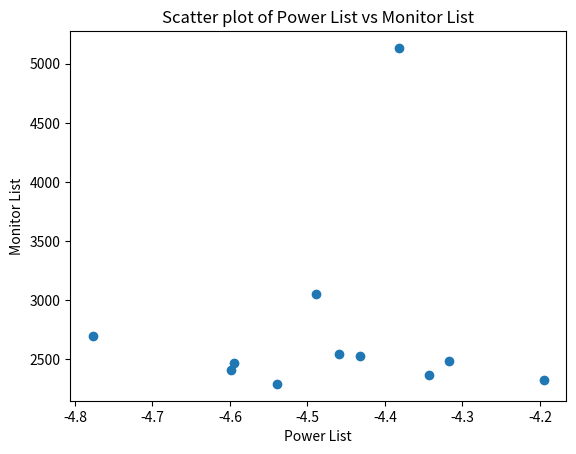

This chart was generated by the following Python code:
import numpy as np
import matplotlib.pyplot as plt

# 数据
power_list = [-3.9100469972735503, -4.069561385144651, -4.097175153359549, -4.0502930962383, -4.2322945357382995, -4.322744267441498, -4.225204717652399, -4.34617130133995, -4.5132277994923, -4.602568012945449, -4.8557553225431, -4.9324589314219995, -5.0364098419259005, -5.1791529203595]
monitor_list = [4313.9622629869855, 4558.325441236733, 4550.059278094916, 4665.202390242885, 4696.784370735871, 4739.037968597153, 4686.0596014449, 4865.273510304914, 4872.214941524426, 5291.94082716026, 5361.637333494681, 5562.107768061655, 5713.809414694532, 6092.043429463927]
power_list = [-3.812668280750099, -4.11247911062115, -3.8009785097540005, -4.1027121628281495, -4.07238461578525, -4.247177240773501, -4.3378277095626, -4.229577383207101, -4.6096256670118, -4.725971000937649, -4.92013735787905, -4.651187183714951, -4.750827109445401, -4.60326255330085]
monitor_list = [4376.611333317694, 4523.576605553005, 4574.014107004908, 4630.249259397903, 4607.952444232245, 4754.909075067174, 4790.231447531027, 4839.466207454022, 4884.774084813941, 5235.889267740226, 5415.510888544313, 5516.125570324355, 3310.4858720611865, 5094.648274010833]
power_list = [-4.199569703023499, -4.181587138281349, -4.3244491341563505, -4.121911108929799, -4.1569464969844505, -4.1274194375625495, -4.363558398273449, -4.29842478771875, -4.4503405578985, -4.864571516957101, -4.89907806148445, -4.4491015344532, -4.9987600635743, -5.082817790886851]
monitor_list = [4367.634831922321, 4567.345072385015, 4602.610795694301, 4709.043120165678, 4708.213907614833, 4789.894996582813, 4863.8832173886785, 4943.986645662253, 4992.01489380787, 5282.795980605704, 5509.593855413322, 3100.203747683181, 5783.496492216829, 5807.880022001127]
power_list =  [-4.171094117677914, -4.3459248840094205, -4.185747685290832, -3.9975042603699005, -4.205609240739745, -4.456202667366436, -4.436537143671721, -4.299397353287798, -3.9221194451656025, -4.229057259887693, -3.8592971469485646, -4.568667656730048, -4.516589705928982, -4.75001338145401]
monitor_list = [2583.800090442919, 2148.879595954896, 2288.3807696886483, 2164.380663756375, 2379.233701877703, 2326.712484596615, 2393.2630961962664, 2370.1392450848716, 2548.020504828218, 2399.031855771859, 2472.0926157296503, 2879.700013214504, 2806.4828625945506, 4564.408739596586]
power_list = [-4.20650226726883, -3.10968108424384, -4.8861638810477395, -3.25180339165871, -3.9130397961754295, -4.359078067041573, -4.210248236406291, -4.18636441984786, -4.250344208868079, -4.26511643574462, -4.44269216509774, -3.6925897650774697, -4.16154485279541, -4.505263062791138]
monitor_list = [4752.563635204716, 3093.4869814370827, 5571.553673971692, 3246.083673667809, 3088.798439213958, 3400.4543325173386, 2775.746720484964, 3151.2163939431025, 4683.350394108178, 4442.299012781148, 4876.38136882834, 3965.086530611692, 4497.760182185616, 3659.3825984264163]
power_list =  [-3.5920518126485, -3.7119682951992994, -3.3929181217656996, -3.1826581516954, -2.8648627502383497, -3.6310329311446, -4.2214037391446, -4.371838325046999, -4.08411411739465, -4.209925246847751, -4.69990060875395, -4.473282862015701, -4.17099160160945, -4.627315053113399]
monitor_list = [2453.8692674665926, 4005.2174833436848, 3269.273212639259, 3479.9842604311757, 3077.863109948951, 2665.113803186474, 2474.7587918433537, 2614.948754420939, 2461.7905633809273, 2392.245970869395, 2727.794826560126, 2455.487477828032, 2547.5150982170176, 2819.8754684875657]
power_list = [-4.489573360156391, -4.3823908419903255, -4.458956613699038, -4.316851231670426, -4.538951033961331, -4.4317979978445, -4.34371521859392, -4.19508801497622, -4.598236462165833, -4.594879998318812, -4.77696692183434]
monitor_list = [3048.3532696747297, 5134.209657841943, 2546.292802406277, 2483.4984219732587, 2289.173863325254, 2524.393799496216, 2366.842123794005, 2321.6929104499914, 2404.3178430261573, 2463.1896809772998, 2693.1464363611085]

# 计算相关系数
correlation_coefficient = np.corrcoef(power_list, monitor_list)[0, 1]

# 绘制散点图
plt.scatter(power_list, monitor_list)
plt.xlabel('Power List')
plt.ylabel('Monitor List')
plt.title('Scatter plot of Power List vs Monitor List')
plt.show()

print(f"The correlation coefficient is: {correlation_coefficient}")
